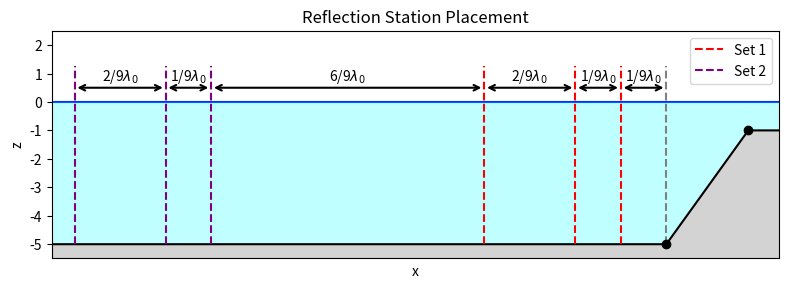

Generate this figure with matplotlib: (Note: this script raises an exception after producing the figure.)
import matplotlib.pyplot as plt
import numpy as np
offset_l = 25
SWW = 5
SEW = 5
XC_from_SWW = 5
offset = 10
top_width = 3
top_pos = -1
depth = 5
slope = 2
tri_base = (depth+top_pos)/slope
fig,ax = plt.subplots(dpi=200,figsize=(8,3))


## SUBMERGED
# Points of the bathymetry
x_sponge_l = -offset_l - SWW
x_left = -offset_l
toe_l = 0
top_l = tri_base
top_r = top_l + top_width
toe_r = top_r + tri_base
x_right = toe_r+ offset
x_sponge_r = x_right + SEW
# Point of wavemaker
Xc_WK = -offset_l + XC_from_SWW



ax.set_title('Reflection Station Placement')

x_bath = [x_sponge_l,x_left, toe_l,top_l,top_r,toe_r,x_right,x_sponge_r]

z_bath = [-depth,-depth,
          -depth,
          top_pos,
          top_pos,
          -depth,
          -depth,
          -depth]

x_points = x_bath[2:-2]
z_points = z_bath[2:-2]

z_SWL = np.zeros_like(z_bath)
z_bot = -1.1*depth*np.ones_like(z_bath)
z_top = top_pos*np.ones_like(z_bath)

## PLOT GEOMETRY
ax.plot(x_bath, z_bath, color='black')
ax.scatter(x_points, z_points, color='black',alpha=1,zorder=4)
ax.plot(x_bath, z_SWL, color='blue',zorder=-1)


# FILL ELEMENTS
ax.fill_between(x_bath[1:-1],z_bath[1:-1],z_SWL[1:-1], color='aqua',alpha=0.25)

# West Sponge
ax.fill_between(x_bath[0:2],z_bath[0:2],z_SWL[0:2], color='green',alpha=0.25)

ax.fill_between(x_bath,z_bath,z_bot, color='lightgrey')

## PLOT SLOPE




## LINE FUNCTIONS
def arrow_dim(ax,
                        point1,
                        point2,
                        label,pad=0.15,
                        color='black',
                        style="<->",
                        dire = 'vertical',fs = 10):
    x1,y1 = point1
    x2,y2 = point2
    ax.annotate(
        "", 
        xy=point2, xytext=point1,  # arrow tail
        arrowprops=dict(
            arrowstyle=style,
            lw=1.5,
            color=color
        )
    )
    if dire == 'vertical':
        ax.text(x1+pad,0.5*(y1+y2),label,color=color,fontsize=fs)
    elif dire == 'horizontal':
        ax.text(0.5*(x1+x2),y1+pad,label,color=color,ha='center',fontsize=fs)
    
    






# MAKE REFLECTION STUFF
L = 10
fractions = [1/9,1/9,2/9,2/3,1/9,2/9]
pos = toe_l
for k,f in enumerate(fractions):
    if k == 1:
        label = 'Set 1'
    elif k == 4:
        label = 'Set 2'
    else: 
        label = None
    if k in {1,2,3}:
        color = 'red'
    elif k in {4,5,6}:
        color = 'purple'
    else:
        color = 'grey'
    ax.plot([pos, pos],[-depth,0.25*depth],ls='--',color=color,label=label)
    arrow_dim(ax,(pos,0.5),(pos - f*L,0.5),f'{int(f*9)}/9$\lambda_0$',color='black',pad=0.25,
              dire='horizontal')


    pos = pos - f*L
ax.plot([pos, pos],[-depth,0.25*depth],ls='--',color=color)   
ax.legend()
## FORMATTING
ax.set_xticks([])
ax.set_ylabel('z')
ax.set_xlabel('x')
ax.set_xlim(Xc_WK + 5,top_l+top_width/4)
ax.set_ylim(-1.1*depth,max(0.5*depth,2*top_pos))


fig.tight_layout()
fig.savefig('../png/reflection.png', bbox_inches="tight")
